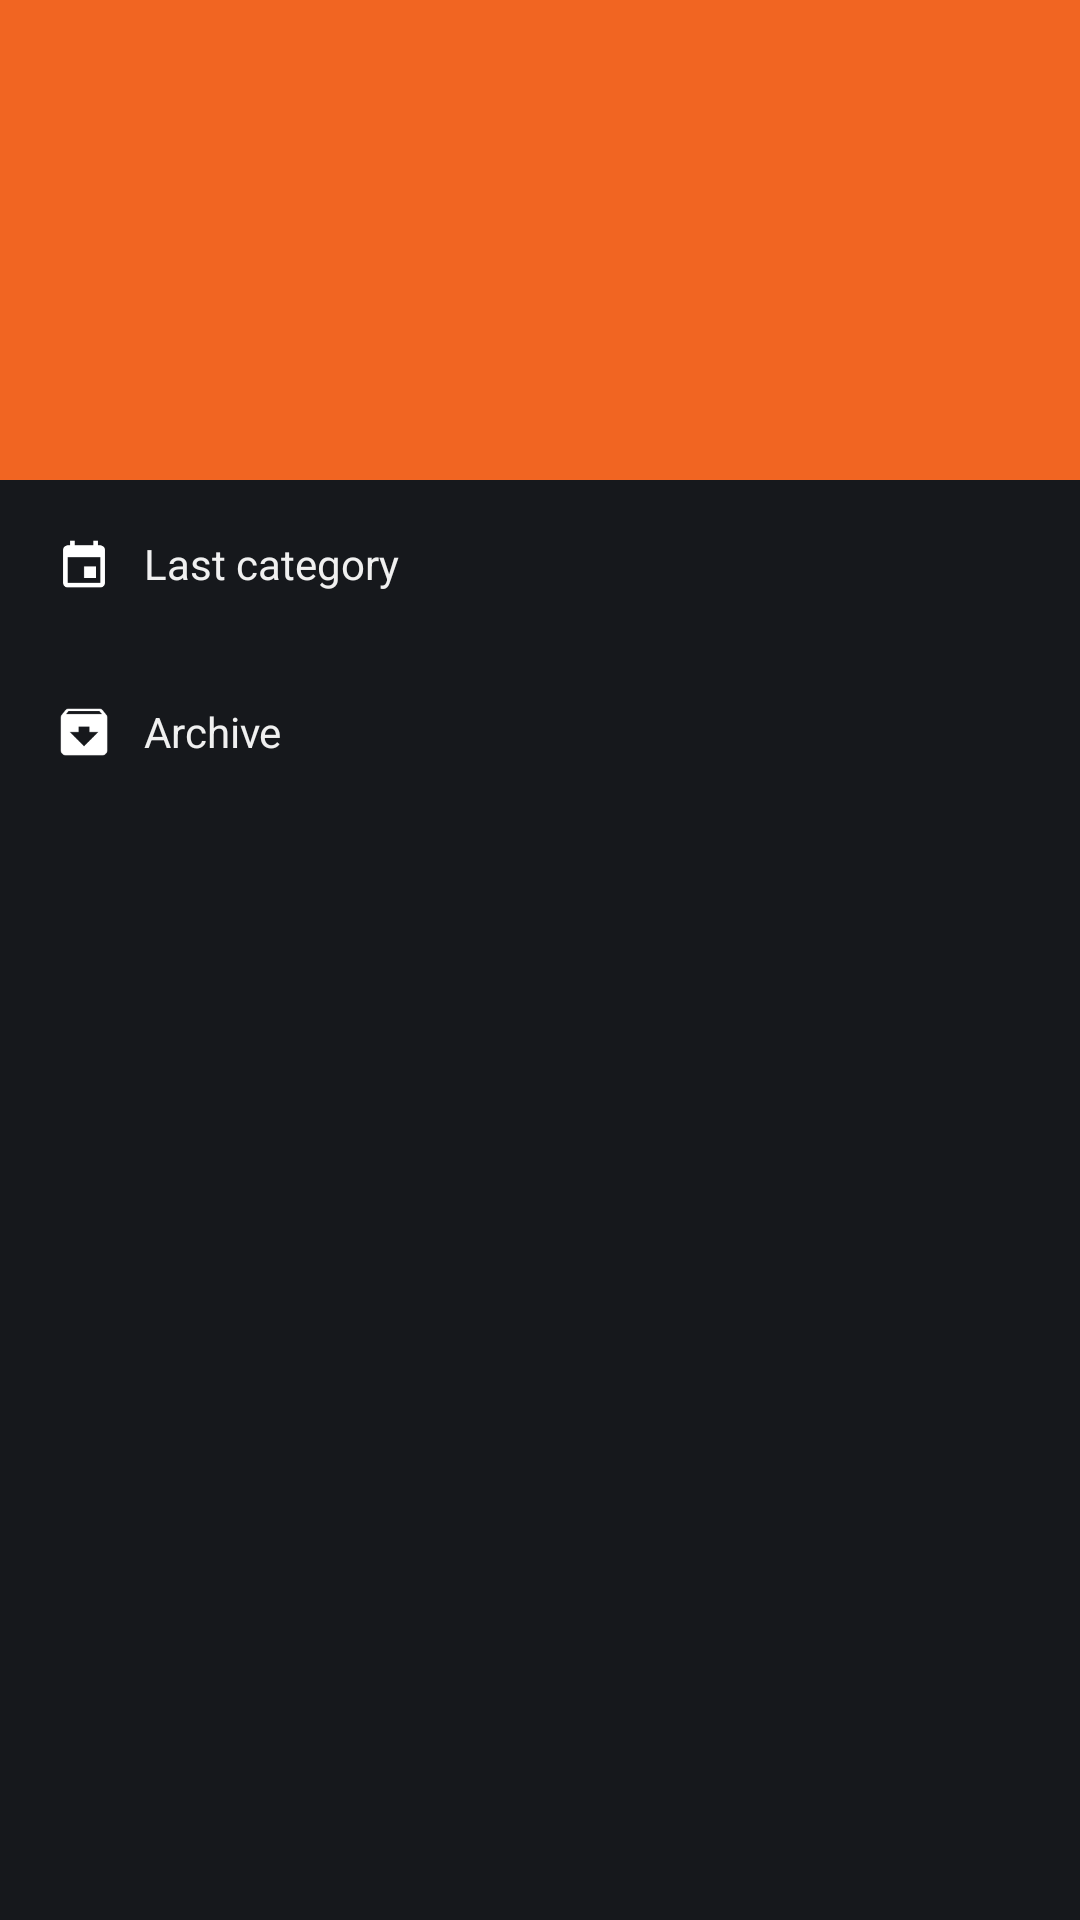

The Android layout XML behind this screen, and the referenced resources:
<!-- AndroidManifest.xml: application theme AppTheme -->
<!-- res/layout/layout_drawer.xml -->
<?xml version="1.0" encoding="utf-8"?>
<RelativeLayout
    xmlns:android="http://schemas.android.com/apk/res/android"
    android:layout_width="match_parent"
    android:layout_height="match_parent"
    android:clickable="true">

    <FrameLayout
        android:id="@+id/header"
        android:layout_width="match_parent"
        android:layout_height="160dp"
        android:background="@color/colorPrimary">

    </FrameLayout>

    <LinearLayout
        android:layout_width="match_parent"
        android:layout_height="wrap_content"
        android:layout_below="@id/header"
        android:orientation="vertical">

        <TextView
            android:id="@+id/friday"
            android:text="@string/last_category"
            android:drawableStart="@drawable/ic_event"
            style="@style/DrawerItem"/>

        <TextView
            android:id="@+id/archive"
            android:text="@string/archive"
            android:drawableStart="@drawable/ic_archive"
            style="@style/DrawerItem"/>

        <TextView
            android:id="@+id/settings"
            android:text="@string/settings"
            android:drawableStart="@drawable/ic_settings"
            android:visibility="gone"
            style="@style/DrawerItem"/>

    </LinearLayout>

    <TextView
        android:id="@+id/admin_panel"
        android:layout_width="match_parent"
        android:layout_height="wrap_content"
        android:padding="16dp"
        android:layout_alignParentBottom="true"/>

</RelativeLayout>
<!-- resources referenced by this layout -->
<resources>
  <color name="colorPrimary">#f16522</color>
  <!-- drawable ic_archive: png bitmap (drawable-hdpi, 523 bytes) -->
  <!-- drawable ic_event: png bitmap (drawable-hdpi, 427 bytes) -->
  <!-- drawable ic_settings: png bitmap (drawable-hdpi, 760 bytes) -->
  <string name="archive">Archive</string>
  <string name="last_category">Last category</string>
  <string name="settings">Settings</string>
  <style name="DrawerItem">
          <item name="android:layout_width">match_parent</item>
          <item name="android:layout_height">wrap_content</item>
          <item name="android:padding">16dp</item>
          <item name="android:textColor">@color/colorAccent</item>
          <item name="android:drawablePadding">8dp</item>
          <item name="android:gravity">center_vertical</item>
          <item name="android:background">?attr/selectableItemBackground</item>
      </style>
  <style name="AppTheme" parent="BaseAppTheme" />
  <color name="colorAccent">#f0f0f0</color>
  <style name="BaseAppTheme" parent="Theme.AppCompat.DayNight.NoActionBar">
          <item name="android:windowBackground">@color/colorBackground</item>
          <item name="colorPrimary">@color/colorPrimary</item>
          <item name="colorPrimaryDark">@color/colorPrimaryDark</item>
          <item name="colorAccent">@color/colorAccent</item>
          <item name="colorControlHighlight">@color/colorRipple</item>
          <item name="drawerArrowStyle">@style/DrawerArrowStyle</item>
          <item name="android:homeAsUpIndicator">@drawable/ic_arrow_back</item>
      </style>
  <color name="colorBackground">#16181c</color>
  <color name="colorPrimaryDark">#c24c14</color>
  <color name="colorRipple">#42ffffff</color>
  <style name="DrawerArrowStyle" parent="@style/Widget.AppCompat.DrawerArrowToggle">
          <item name="spinBars">true</item>
          <item name="color">@android:color/white</item>
      </style>
  <!-- drawable ic_arrow_back (drawable) -->
  <?xml version="1.0" encoding="utf-8"?>
  <vector xmlns:android="http://schemas.android.com/apk/res/android"
          android:width="24dp"
          android:height="24dp"
          android:viewportHeight="24.0"
          android:viewportWidth="24.0">
      <path
          android:fillColor="#FFFFFFFF"
          android:pathData="M20,11H7.83l5.59,-5.59L12,4l-8,8 8,8 1.41,-1.41L7.83,13H20v-2z"/>
  </vector>
</resources>
